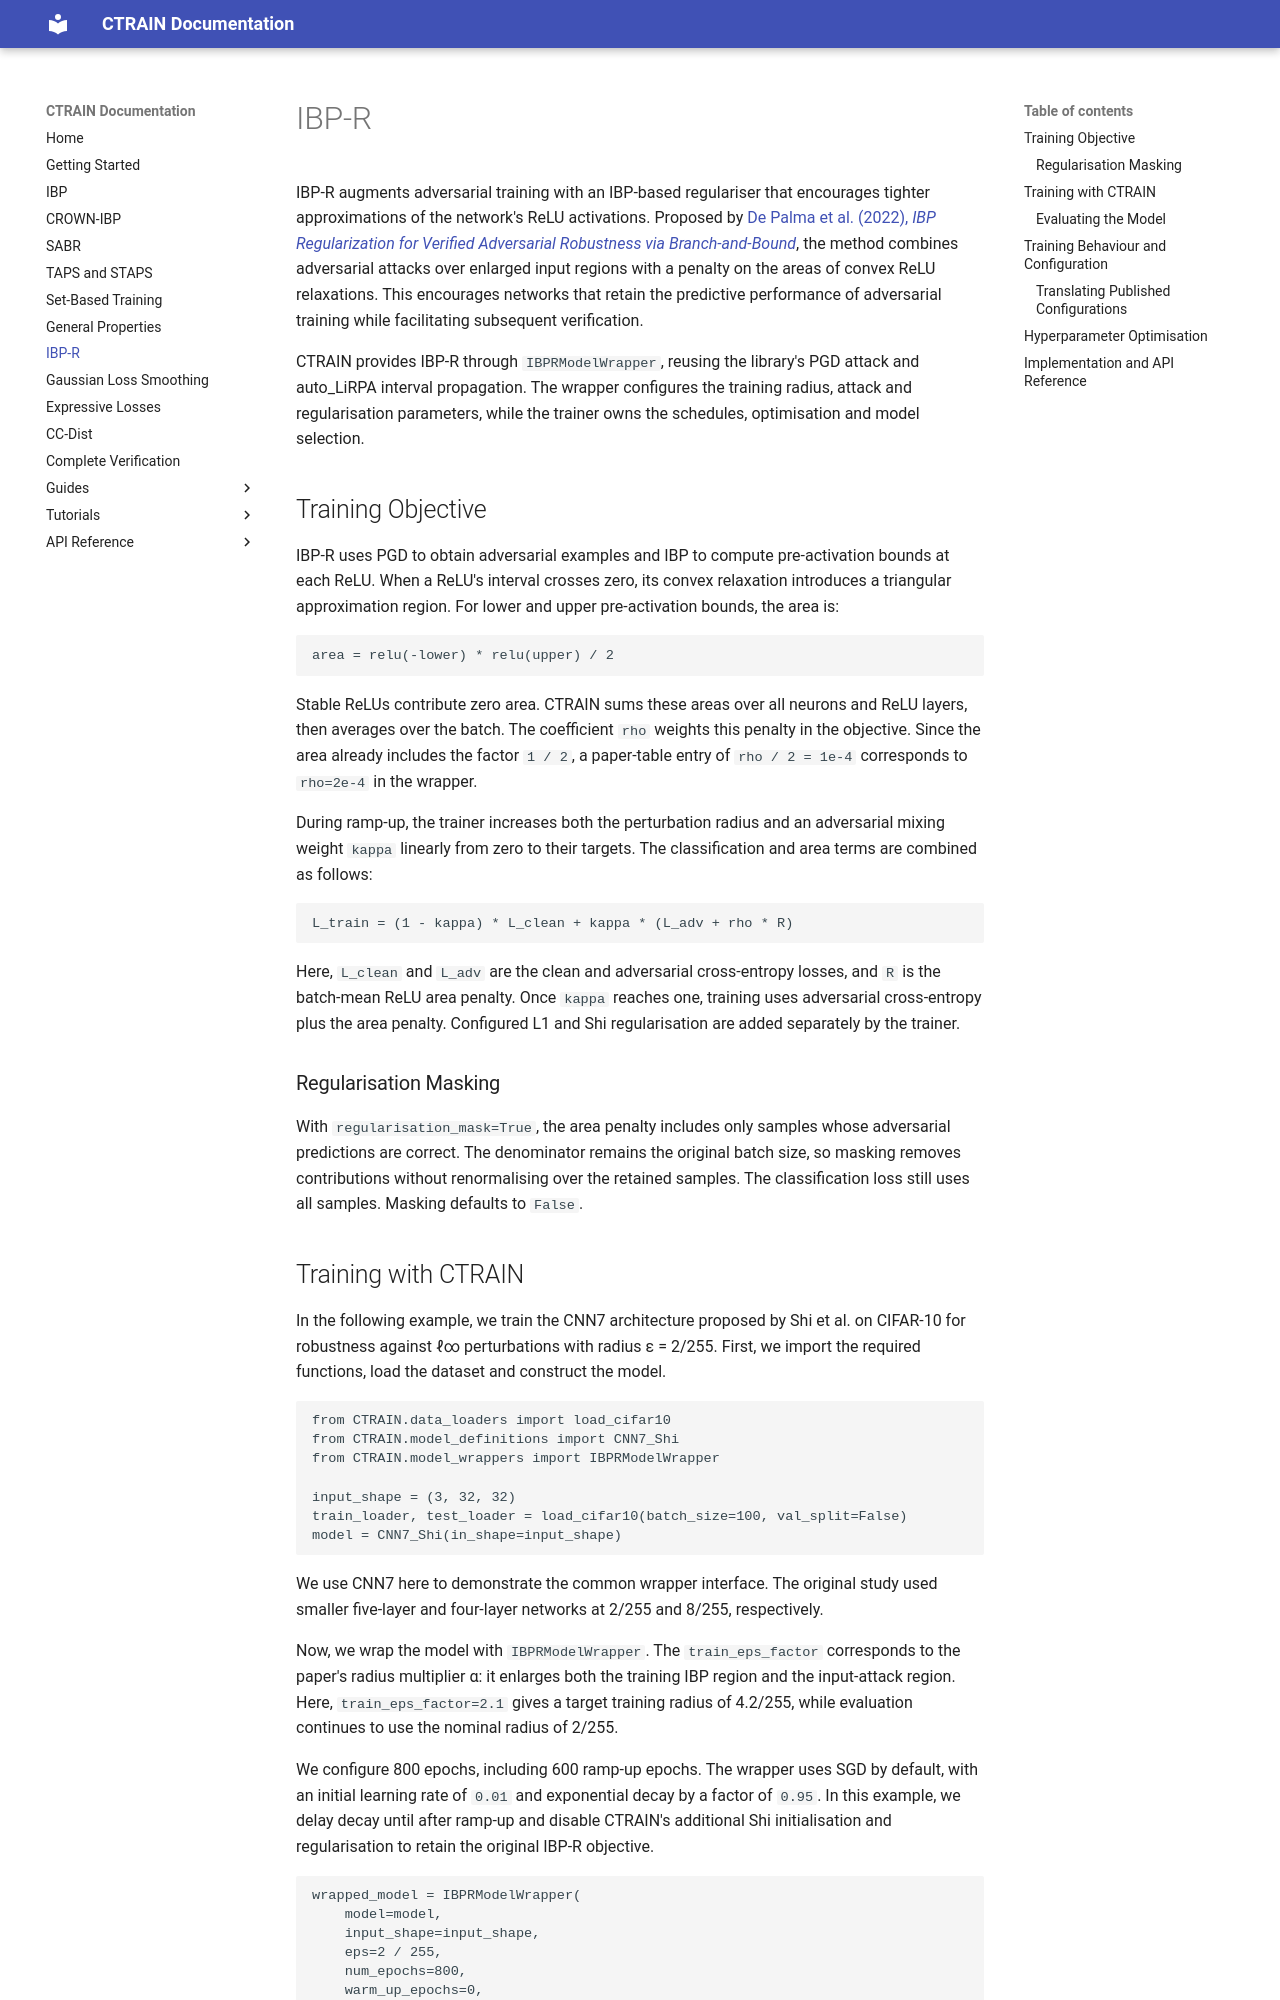

repository: ADA-research/CTRAIN · page: ibp_r/index.html · generator: mkdocs

# IBP-R

IBP-R augments adversarial training with an IBP-based regulariser that encourages tighter approximations of the network's ReLU activations. Proposed by [De Palma et al. (2022), *IBP Regularization for Verified Adversarial Robustness via Branch-and-Bound*](https://arxiv.org/abs/2206.14772), the method combines adversarial attacks over enlarged input regions with a penalty on the areas of convex ReLU relaxations. This encourages networks that retain the predictive performance of adversarial training while facilitating subsequent verification.

CTRAIN provides IBP-R through `IBPRModelWrapper`, reusing the library's PGD attack and auto_LiRPA interval propagation. The wrapper configures the training radius, attack and regularisation parameters, while the trainer owns the schedules, optimisation and model selection.

## Training Objective

IBP-R uses PGD to obtain adversarial examples and IBP to compute pre-activation bounds at each ReLU. When a ReLU's interval crosses zero, its convex relaxation introduces a triangular approximation region. For lower and upper pre-activation bounds, the area is:

```text
area = relu(-lower) * relu(upper) / 2
```

Stable ReLUs contribute zero area. CTRAIN sums these areas over all neurons and ReLU layers, then averages over the batch. The coefficient `rho` weights this penalty in the objective. Since the area already includes the factor `1 / 2`, a paper-table entry of `rho / 2 = 1e-4` corresponds to `rho=2e-4` in the wrapper.

During ramp-up, the trainer increases both the perturbation radius and an adversarial mixing weight `kappa` linearly from zero to their targets. The classification and area terms are combined as follows:

```text
L_train = (1 - kappa) * L_clean + kappa * (L_adv + rho * R)
```

Here, `L_clean` and `L_adv` are the clean and adversarial cross-entropy losses, and `R` is the batch-mean ReLU area penalty. Once `kappa` reaches one, training uses adversarial cross-entropy plus the area penalty. Configured L1 and Shi regularisation are added separately by the trainer.

### Regularisation Masking

With `regularisation_mask=True`, the area penalty includes only samples whose adversarial predictions are correct. The denominator remains the original batch size, so masking removes contributions without renormalising over the retained samples. The classification loss still uses all samples. Masking defaults to `False`.
